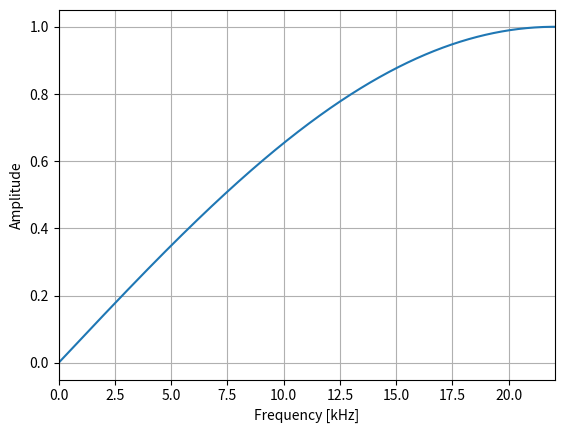

Write the Python code that produced this figure.
import numpy as np
import matplotlib.pyplot as plt

fs = 44100
fft_size = 65536

w = np.arange(0, fft_size) / fft_size * fs

plt.plot(w / 1000, abs(np.fft.fft(np.array([0.5, -0.5]), fft_size)))
plt.xlim(0, fs / 2000)
plt.grid()
plt.xlabel("Frequency [kHz]")
plt.ylabel("Amplitude")

plt.show()
